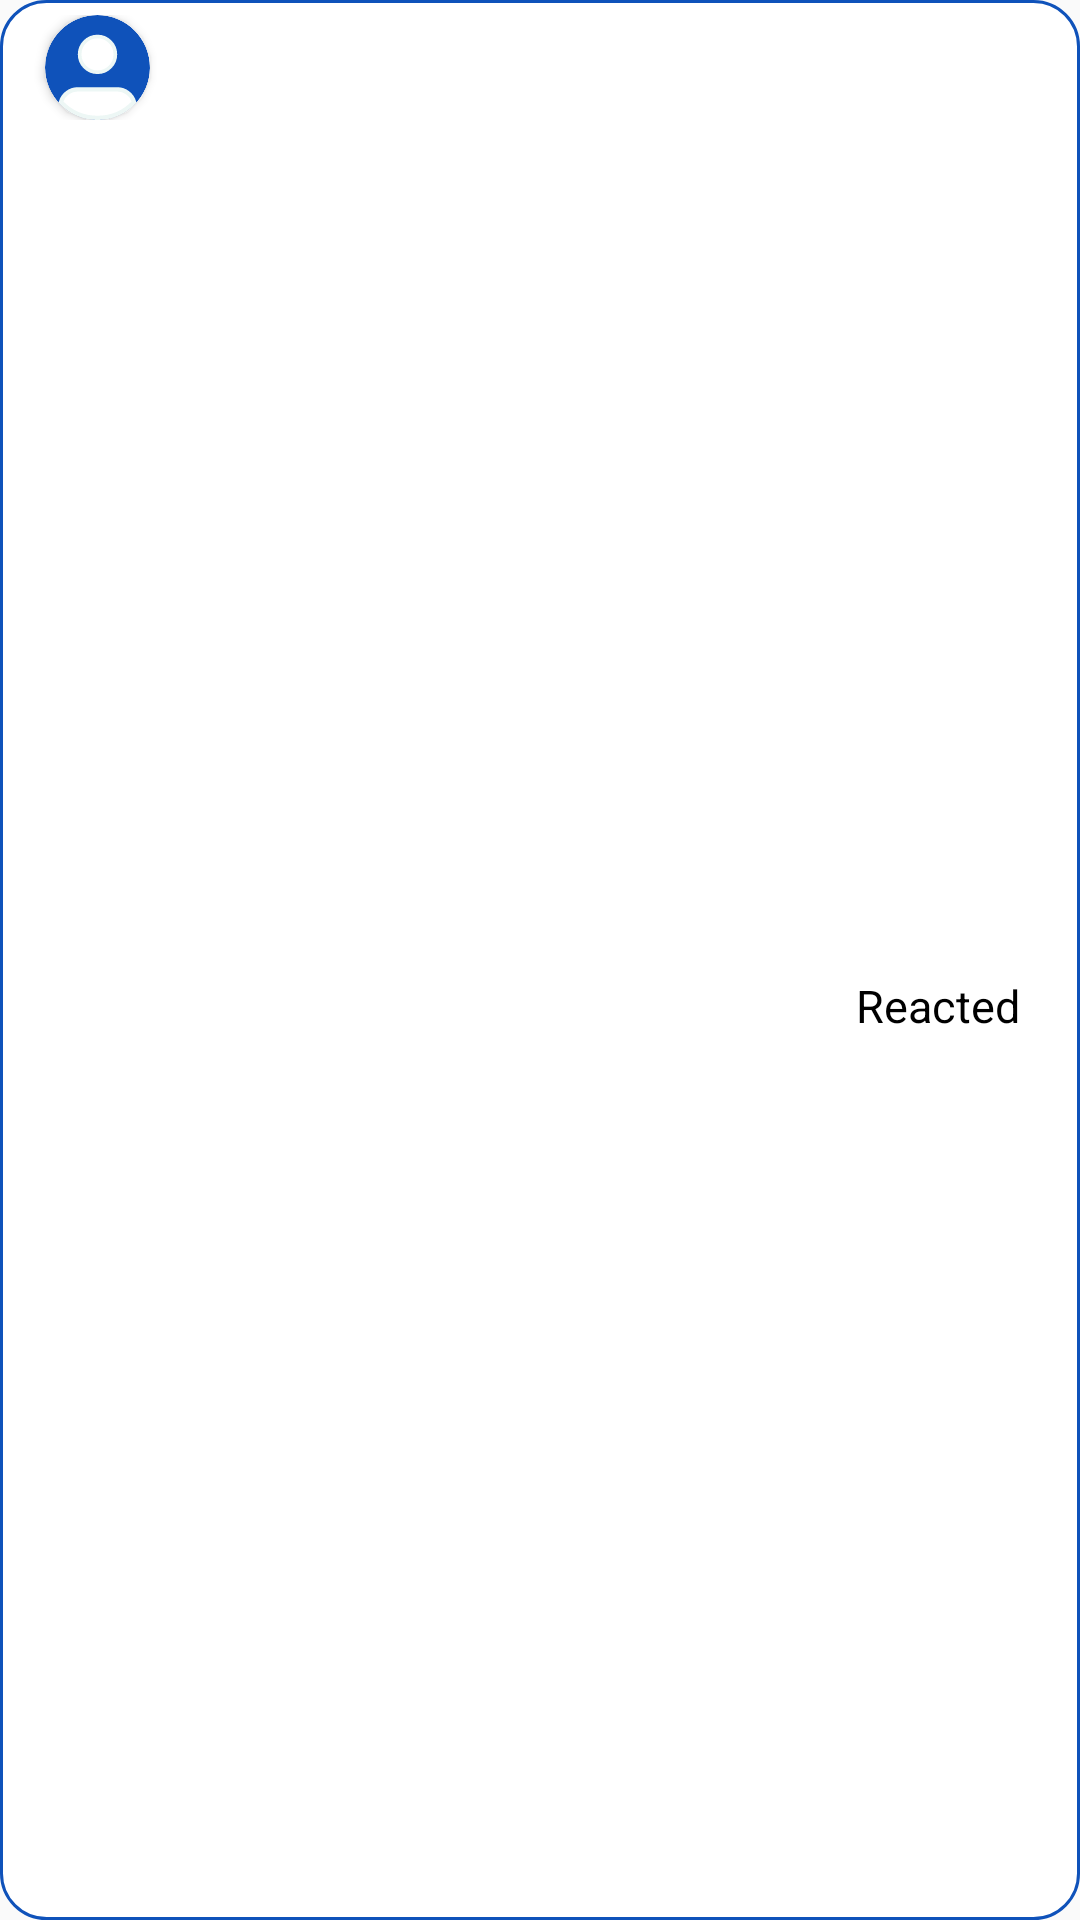

Produce the Android XML layout that renders to this screen, including the resource entries it uses.
<!-- AndroidManifest.xml: application theme AppTheme -->
<!-- res/layout/child_likes_list.xml -->
<?xml version="1.0" encoding="utf-8"?>
<androidx.constraintlayout.widget.ConstraintLayout xmlns:android="http://schemas.android.com/apk/res/android"
                                                   android:layout_width="match_parent"
                                                   xmlns:app="http://schemas.android.com/apk/res-auto"
                                                   android:layout_marginVertical="5dp"
                                                   android:background="@drawable/rounded_border_login_register"
                                                   android:layout_marginHorizontal="5dp"
                                                   android:layout_height="wrap_content">
    <LinearLayout android:layout_width="match_parent"
                  android:layout_height="wrap_content"
                  android:id="@+id/like_list_linear"
                  app:layout_constraintTop_toTopOf="parent"
                  app:layout_constraintLeft_toLeftOf="parent"
                  app:layout_constraintRight_toRightOf="parent"
                  android:padding="5dp"
                  android:orientation="horizontal">
        <androidx.cardview.widget.CardView
                android:layout_width="35dp"
                android:layout_height="35dp"
                android:layout_marginStart="10dp"
                app:cardCornerRadius="250dp"
                app:cardBackgroundColor="@color/white">

            <androidx.cardview.widget.CardView
                    android:layout_width="35dp"
                    android:layout_height="35dp"
                    app:cardCornerRadius="250dp"
                    android:layout_gravity="center">

                <ImageView
                        android:layout_width="match_parent"
                        android:layout_height="match_parent"
                        android:id="@+id/profile_pic_fol"
                        android:src="@drawable/ic_profile"
                        android:scaleType="centerCrop"/>

            </androidx.cardview.widget.CardView>

        </androidx.cardview.widget.CardView>
        <TextView android:layout_width="wrap_content"
                  android:layout_height="wrap_content"
                  android:id="@+id/name_fol"
                  android:textColor="@color/black"
                  android:textSize="15dp"
                  android:layout_gravity="center_vertical"
                  android:layout_marginLeft="10dp"
        />

    </LinearLayout>
    <TextView android:layout_width="wrap_content"
              android:layout_height="wrap_content"
              android:id="@+id/react_txt"
              android:text="Reacted"
              android:textColor="@color/black"
              android:textSize="15dp"
              android:layout_marginRight="20dp"
              android:layout_marginTop="40dp"
              android:layout_marginBottom="10dp"
              app:layout_constraintRight_toRightOf="parent"
              app:layout_constraintTop_toTopOf="parent"
              app:layout_constraintBottom_toBottomOf="parent"/>

</androidx.constraintlayout.widget.ConstraintLayout>
<!-- resources referenced by this layout -->
<resources>
  <color name="black">#FF000000</color>
  <color name="white">#FFFFFFFF</color>
  <!-- drawable ic_profile (drawable) -->
  <vector xmlns:android="http://schemas.android.com/apk/res/android"
      android:width="172dp"
      android:height="172dp"
      android:viewportWidth="172"
      android:viewportHeight="172">
    <group>
      <clip-path
          android:pathData="M0,0h172v172h-172z"/>
      <path
          android:pathData="M86,172C133.5,172 172,133.5 172,86C172,38.5 133.5,0 86,0C38.5,0 0,38.5 0,86C0,133.5 38.5,172 86,172Z"
          android:fillColor="#0F52BA"/>
      <path
          android:pathData="M115.25,64.5C115.25,80.65 102.15,93.75 86,93.75C69.85,93.75 56.75,80.65 56.75,64.5C56.75,48.35 69.85,35.25 86,35.25C102.15,35.25 115.25,48.35 115.25,64.5Z"
          android:strokeWidth="6"
          android:fillColor="#ffffff"
          android:strokeColor="#EDF7F5"/>
      <path
          android:pathData="M53.75,121.75H118.25C131.38,121.75 142.44,130.58 145.87,142.62C130.82,158.53 109.6,168.5 86,168.5C62.4,168.5 41.17,158.53 26.13,142.62C29.56,130.58 40.62,121.75 53.75,121.75Z"
          android:strokeWidth="7"
          android:fillColor="#ffffff"
          android:strokeColor="#EDF7F5"/>
    </group>
  </vector>
  <!-- drawable rounded_border_login_register (drawable) -->
  <?xml version="1.0" encoding="UTF-8"?>
  <shape xmlns:android="http://schemas.android.com/apk/res/android">
      <solid android:color="@color/white"/>
      <corners android:radius="15dp"/>
      <stroke android:color="@color/primary_blue" android:width="1dp"/>
  </shape>
  <style name="AppTheme" parent="Theme.AppCompat.DayNight">
          <item name="colorPrimary">@color/primary_blue</item>
          <item name="colorPrimaryDark">@color/black</item>
          <item name="windowActionBar">false</item>
          <item name="windowNoTitle">true</item>
          <item name="android:fitsSystemWindows">true</item>
          <item name="android:statusBarColor">@color/primary_blue</item>
      </style>
  <color name="primary_blue">#0F52BA</color>
</resources>
